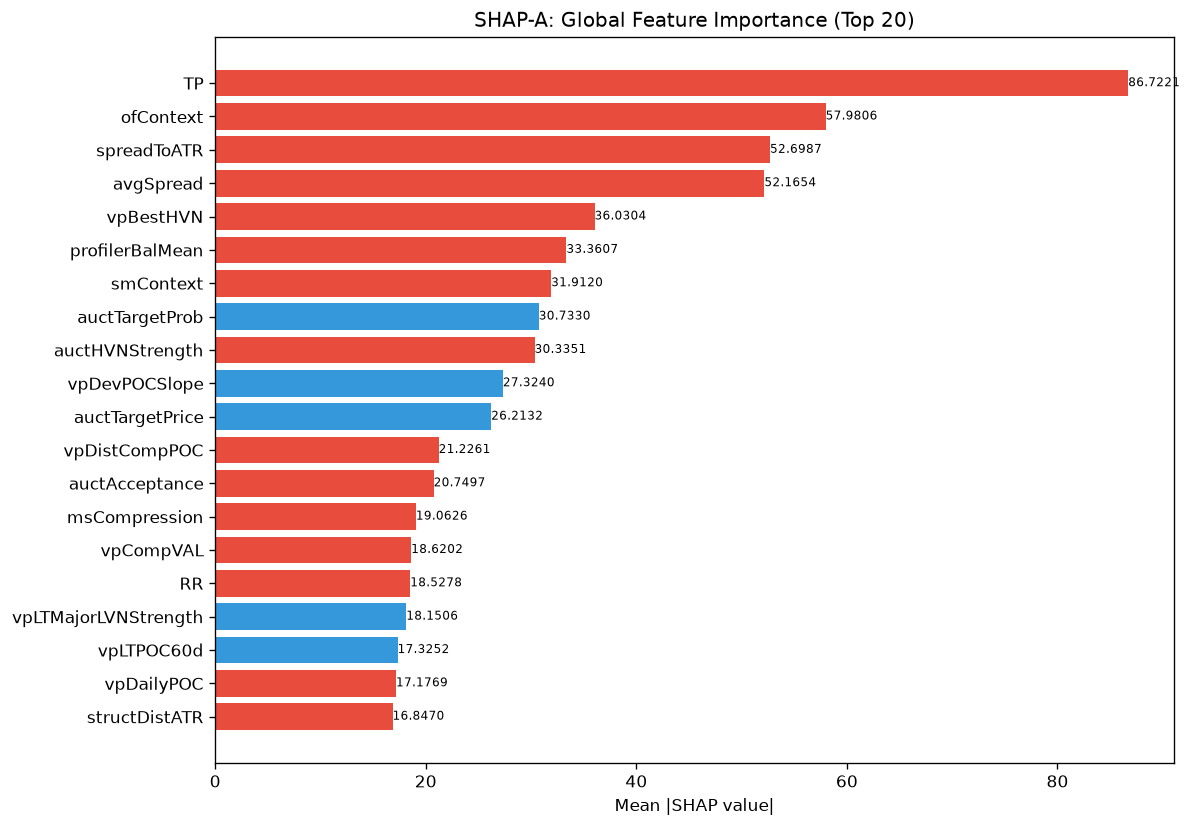

Source data for this figure (header and first rows):
feature, category, mean_abs_shap, mean_shap, std_shap, rank
TP, unknown, 86.72, -12.59, 69.12, 1
ofContext, engine_composite, 57.98, -6.463, 44.42, 2
spreadToATR, unknown, 52.7, -1.769, 25.68, 3
avgSpread, unknown, 52.17, -4.561, 29.18, 4
vpBestHVN, unknown, 36.03, -10.39, 63.9, 5
profilerBalMean, unknown, 33.36, -8.382, 29, 6
smContext, engine_composite, 31.91, -7.971, 44.51, 7
auctTargetProb, unknown, 30.73, 0.7563, 15.18, 8
auctHVNStrength, unknown, 30.34, -0.9768, 20.23, 9
vpDevPOCSlope, unknown, 27.32, 0.5092, 44.71, 10
auctTargetPrice, unknown, 26.21, 0.9911, 37.49, 11
vpDistCompPOC, unknown, 21.23, -0.06269, 14.8, 12
auctAcceptance, unknown, 20.75, -1.229, 9.947, 13
msCompression, unknown, 19.06, -0.4618, 9.54, 14
vpCompVAL, unknown, 18.62, -1.347, 24.94, 15
RR, unknown, 18.53, -4.056, 19.06, 16
vpLTMajorLVNStrength, unknown, 18.15, 0.03112, 20.8, 17
vpLTPOC60d, unknown, 17.33, 0.4937, 26.15, 18
vpDailyPOC, unknown, 17.18, -3.015, 35.95, 19
structDistATR, unknown, 16.85, -4.727, 25.42, 20
entryProfilerSamples, unknown, 16.8, -3.749, 20.85, 21
vpLTPOC10d, unknown, 16.56, 0.8046, 11.88, 22
entryVpVAL, unknown, 16.32, -4.131, 16.68, 23
entryVpVAH, unknown, 15.95, -4.533, 32.92, 24
bosBullish, unknown, 15.41, -0.7324, 25.13, 25
entryVpBestHVN, unknown, 15.27, -6.287, 29.73, 26
smFVG, unknown, 15.1, 0.3611, 22.31, 27
vpLTTrendDuration, unknown, 15.02, -1.813, 28.95, 28
vpCompPOC, unknown, 14.77, -4.264, 10.9, 29
auctTradeQuality, unknown, 14.21, 0.2918, 17.14, 30
auctBalance, unknown, 13.58, 0.1136, 24.64, 31
vpCompVAH, unknown, 13.51, -3.519, 16.62, 32
auctDistLVN, unknown, 12.71, -1.291, 10.13, 33
vpLTMajorHVNPrice, unknown, 12.7, 0.2633, 12.27, 34
entryVpPOC, unknown, 12.6, -0.6687, 24.06, 35
liqPremDisc, unknown, 12.06, -0.7318, 12.03, 36
auctRegimeConf, unknown, 11.38, -2.4, 13.38, 37
atrProxy, unknown, 11.06, -0.6553, 10.05, 38
entryVpDistLVN, unknown, 10.98, 0.604, 7.663, 39
ofDeltaProxy, unknown, 10.9, 1.032, 11.06, 40
profilerMigMean, unknown, 10.72, 1.783, 9.701, 41
smZoneQuality, unknown, 10.51, 0.1702, 8.871, 42
liqDensity, unknown, 9.937, -0.2206, 12.28, 43
liqStopCluster, unknown, 9.756, 1.026, 6.364, 44
SL, unknown, 9.523, -1.2, 14.53, 45
auctMajorLVN, unknown, 9.489, -2.323, 25.56, 46
ofAbsorption, unknown, 8.74, 1.72, 14.07, 47
smMitigation, unknown, 8.72, -1.332, 9.509, 48
vpLTAcceptanceAtPrice, unknown, 8.444, 0.595, 7.437, 49
vpLTPOCVelocity, unknown, 8.256, -3.01, 9.19, 50
bosQuality, structure_composite, 7.776, 0.1791, 18.54, 51
entryVpDistHVN, unknown, 7.732, -1.67, 14.23, 52
auctExpReward, unknown, 7.677, 0.05205, 11.67, 53
entryLTNearestZoneStrength, unknown, 7.549, -1.019, 4.513, 54
entryPrice, unknown, 6.859, -0.7019, 9.449, 55
msTickImbalance, unknown, 6.791, 1.063, 8.646, 56
vpLTNearestZoneDir, unknown, 6.723, 0.354, 7.656, 57
vpPOC, unknown, 6.692, -0.985, 3.733, 58
ofFlowIntensity, unknown, 6.668, -0.2088, 9.07, 59
liqContext, engine_composite, 6.429, -0.3895, 11.64, 60
... 112 more rows
